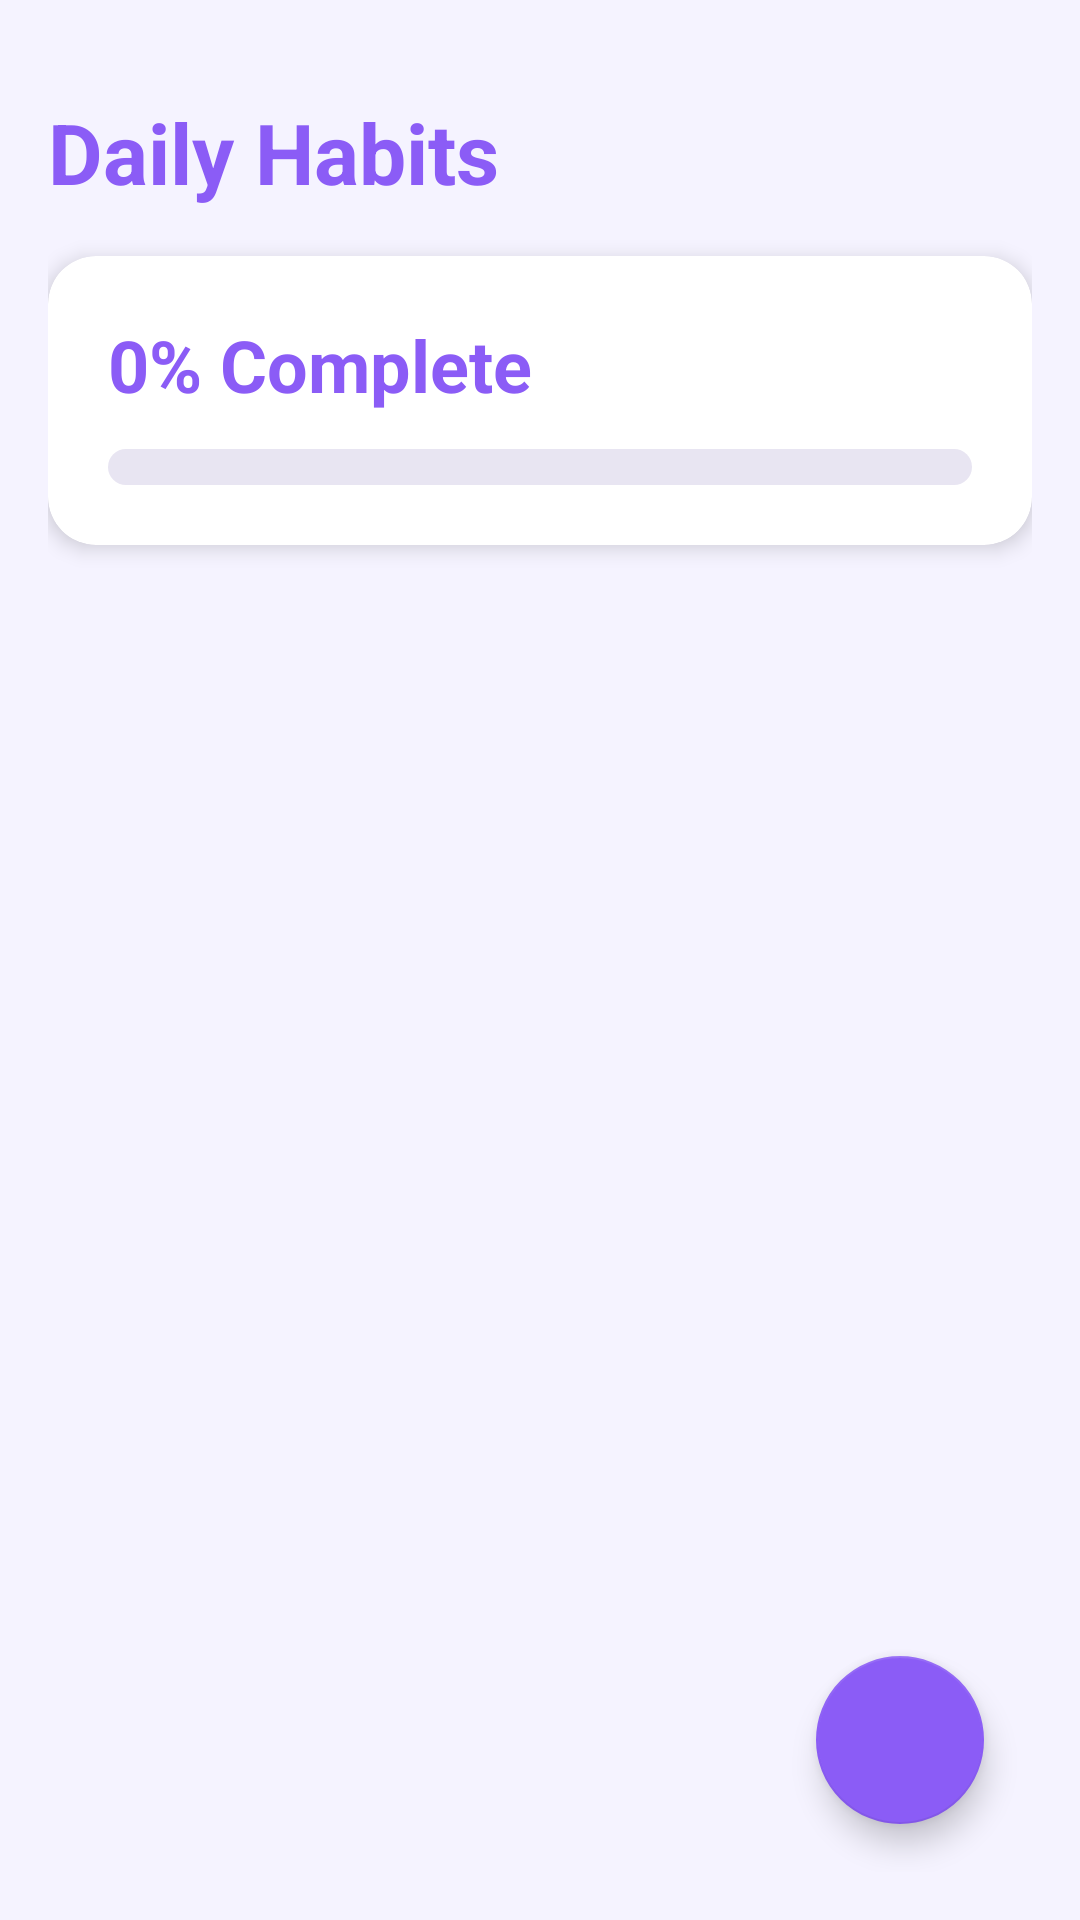

Layout XML and referenced resources for this Android screen:
<!-- AndroidManifest.xml: application theme Theme.HealthFlow -->
<!-- res/layout/fragment_habits.xml -->
<?xml version="1.0" encoding="utf-8"?>
<androidx.constraintlayout.widget.ConstraintLayout
    xmlns:android="http://schemas.android.com/apk/res/android"
    xmlns:app="http://schemas.android.com/apk/res-auto"
    android:layout_width="match_parent"
    android:layout_height="match_parent"
    android:background="@color/background"
    android:padding="16dp">

    
    <TextView
        android:id="@+id/txt_header"
        android:layout_width="wrap_content"
        android:layout_height="wrap_content"
        android:text="Daily Habits"
        android:textSize="28sp"
        android:textStyle="bold"
        android:textColor="@color/primary_violet"
        app:layout_constraintTop_toTopOf="parent"
        app:layout_constraintStart_toStartOf="parent"
        android:layout_marginTop="16dp"/>

    
    <androidx.cardview.widget.CardView
        android:id="@+id/progress_card"
        android:layout_width="0dp"
        android:layout_height="wrap_content"
        android:layout_marginTop="16dp"
        app:cardCornerRadius="16dp"
        app:cardElevation="4dp"
        app:cardBackgroundColor="@color/white"
        app:layout_constraintTop_toBottomOf="@id/txt_header"
        app:layout_constraintStart_toStartOf="parent"
        app:layout_constraintEnd_toEndOf="parent">

        <LinearLayout
            android:layout_width="match_parent"
            android:layout_height="wrap_content"
            android:orientation="vertical"
            android:padding="20dp">

            <TextView
                android:id="@+id/progress_text"
                android:layout_width="wrap_content"
                android:layout_height="wrap_content"
                android:text="0% Complete"
                android:textSize="24sp"
                android:textStyle="bold"
                android:textColor="@color/primary_violet"/>

            <ProgressBar
                android:id="@+id/progress_bar"
                style="?android:attr/progressBarStyleHorizontal"
                android:layout_width="match_parent"
                android:layout_height="12dp"
                android:layout_marginTop="12dp"
                android:progressDrawable="@drawable/progress_gradient"
                android:max="100"
                android:progress="0"/>

        </LinearLayout>

    </androidx.cardview.widget.CardView>

    
    <androidx.recyclerview.widget.RecyclerView
        android:id="@+id/habits_recycler_view"
        android:layout_width="0dp"
        android:layout_height="0dp"
        android:layout_marginTop="16dp"
        android:clipToPadding="false"
        android:paddingBottom="16dp"
        app:layout_constraintTop_toBottomOf="@id/progress_card"
        app:layout_constraintBottom_toBottomOf="parent"
        app:layout_constraintStart_toStartOf="parent"
        app:layout_constraintEnd_toEndOf="parent"/>

    
    <com.google.android.material.floatingactionbutton.FloatingActionButton
        android:id="@+id/fab_add_habit"
        android:layout_width="wrap_content"
        android:layout_height="wrap_content"
        android:layout_margin="16dp"
        android:src="@drawable/add_vector"
        app:backgroundTint="@color/primary_violet"
        app:layout_constraintBottom_toBottomOf="parent"
        app:layout_constraintEnd_toEndOf="parent"
        app:tint="@color/white" />

</androidx.constraintlayout.widget.ConstraintLayout>
<!-- resources referenced by this layout -->
<resources>
  <color name="background">#F5F3FF</color>
  <color name="primary_violet">#8B5CF6</color>
  <color name="white">#FFFFFF</color>
  <!-- drawable progress_gradient (drawable) -->
  <?xml version="1.0" encoding="utf-8"?>
  <layer-list xmlns:android="http://schemas.android.com/apk/res/android">
      <item android:id="@android:id/background">
          <shape>
              <corners android:radius="8dp"/>
              <solid android:color="#E8E5F2"/>
          </shape>
      </item>
      <item android:id="@android:id/progress">
          <clip>
              <shape>
                  <corners android:radius="8dp"/>
                  <gradient
                      android:startColor="#8B5CF6"
                      android:endColor="#C084FC"
                      android:angle="0"/>
              </shape>
          </clip>
      </item>
  </layer-list>
  <style name="Theme.HealthFlow" parent="Theme.MaterialComponents.DayNight.DarkActionBar">
          <item name="colorPrimary">@color/primary_violet</item>
          <item name="colorPrimaryVariant">@color/primary_violet_dark</item>
          <item name="colorOnPrimary">@color/white</item>
          <item name="colorSecondary">@color/accent_purple</item>
          <item name="colorSecondaryVariant">@color/primary_violet_dark</item>
          <item name="colorOnSecondary">@color/white</item>
          <item name="android:statusBarColor">@color/status_bar</item>
          <item name="android:windowLightStatusBar" tools:targetApi="m">false</item>
      </style>
  <color name="primary_violet_dark">#7C3AED</color>
  <color name="accent_purple">#A78BFA</color>
  <color name="status_bar">#7C3AED</color>
</resources>
